Run: headless pygame with SDL's dummy video driver; simulated clock (each Clock.tick advances the game by its frame time, no real sleeping); random seed 0; keys injected as events and as key.get_pressed() state; no mouse input.
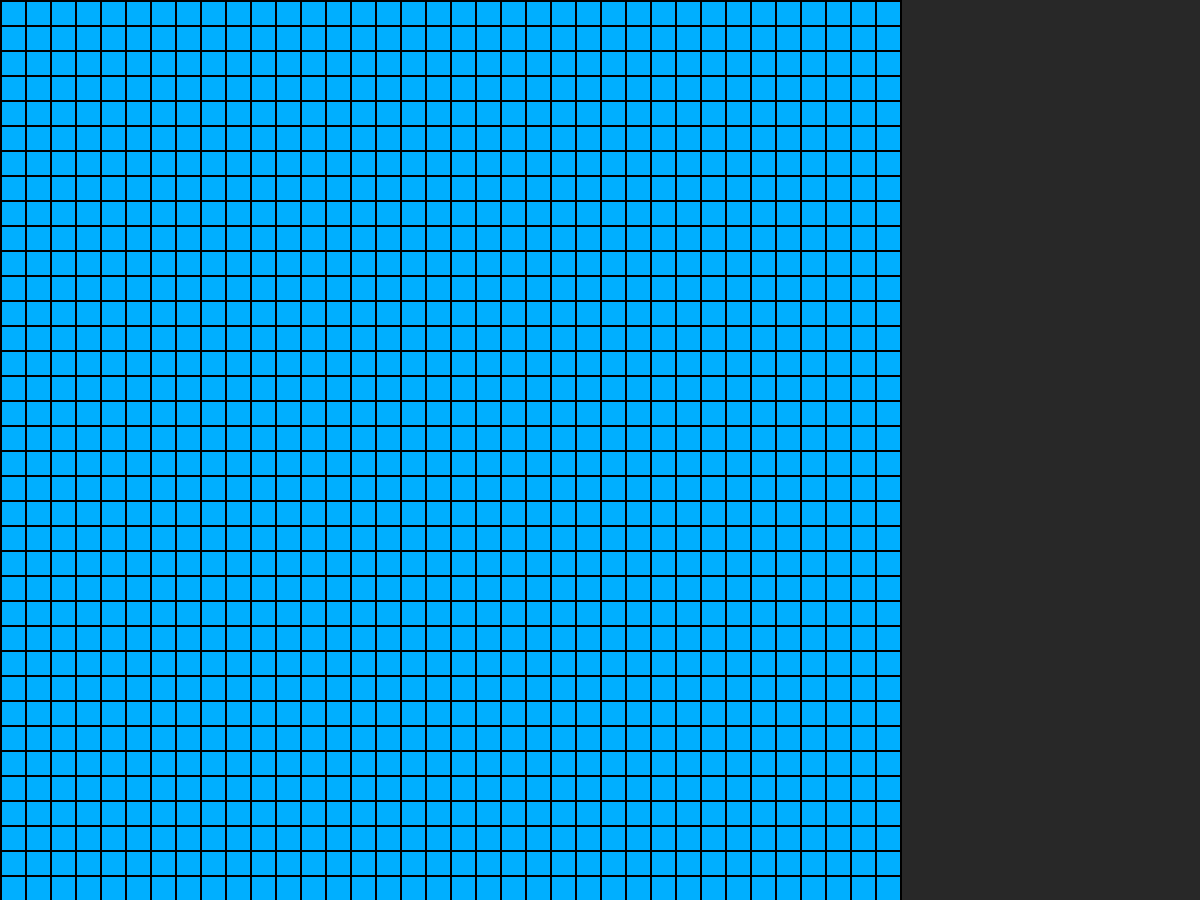
Frame 1 of 4 · flips 1–60 · no input
Frame 2 of 4 · flips 61–180 · tapped SPACE, RETURN · held RIGHT (→), D · screen unchanged from frame 1, image omitted
Frame 3 of 4 · flips 181–300 · held DOWN (↓), S · screen unchanged from frame 2, image omitted
Frame 4 of 4 · flips 301–420 · held LEFT (←), A, UP (↑), W · screen unchanged from frame 3, image omitted

The pygame program that drew these frames:

import pygame

class Cell:
    def __init__(self, cordX, cordY) -> None:
        self.cordX, self.cordY = cordX, cordY
        self.walls = [1, 1, 1, 1]
        self.visited = False

    def display(self, surface):
        x, y = self.cordX * WALL, self.cordY * WALL
        
        # Draw the cell background
        if self.visited:
            pygame.draw.rect(surface, pygame.Color(0, 50, 140), (x, y, WALL, WALL))
        else:
            pygame.draw.rect(surface, pygame.Color(0, 175, 255), (x, y, WALL, WALL))
        
        # Draw walls
        if self.walls[0]:  # TOP WALL
            pygame.draw.line(surface, pygame.Color("black"), (x, y), (x + WALL, y), width=2)
        if self.walls[1]:  # RIGHT WALL
            pygame.draw.line(surface, pygame.Color("black"), (x + WALL, y), (x + WALL, y + WALL), width=2)
        if self.walls[2]:  # BOTTOM WALL
            pygame.draw.line(surface, pygame.Color("black"), (x + WALL, y + WALL), (x, y + WALL), width=2)
        if self.walls[3]:  # LEFT WALL
            pygame.draw.line(surface, pygame.Color("black"), (x, y + WALL), (x, y), width=2)
        
    
WIDTH, HEIGHT = 1200, 900
RESOLUTION = (WIDTH, HEIGHT)
WALL = 25
cols, rows = WIDTH // WALL, HEIGHT // WALL

pygame.init()
sc = pygame.display.set_mode(RESOLUTION)
clock = pygame.time.Clock()

# Create grid of cells
gridCells = []
for row in range(rows):
    for col in range(cols):
        gridCells.append(Cell(row, col))
        
while True:
    for event in pygame.event.get():
        if event.type == pygame.QUIT:
            exit()

    sc.fill(pygame.Color(40, 40, 40))

    # Display all cells
    for cell in gridCells:
        cell.display(sc)

    pygame.display.flip()
    clock.tick(60)
